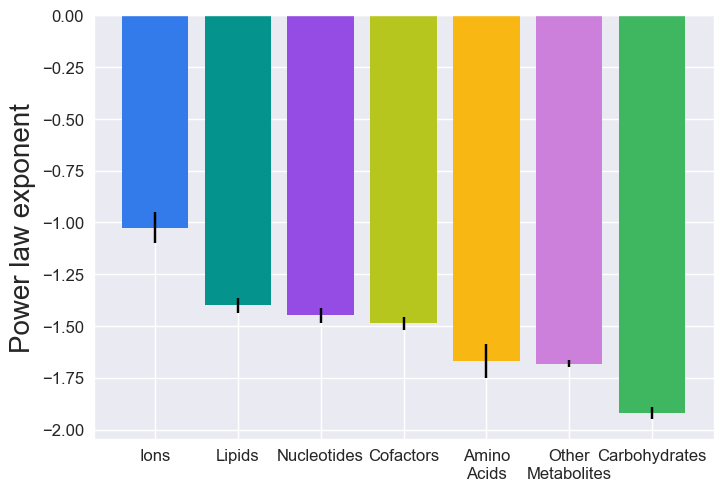

The data file committed next to this chart (first rows):
class, exponent, exponent_err
Ions, -1.025, 0.07309
Nucleotides, -1.449, 0.03529
Cofactors, -1.487, 0.03026
Amino_Acids, -1.669, 0.08042
Other_Metabolites, -1.681, 0.01658
Lipids, -1.401, 0.03683
Carbohydrates, -1.919, 0.02876
